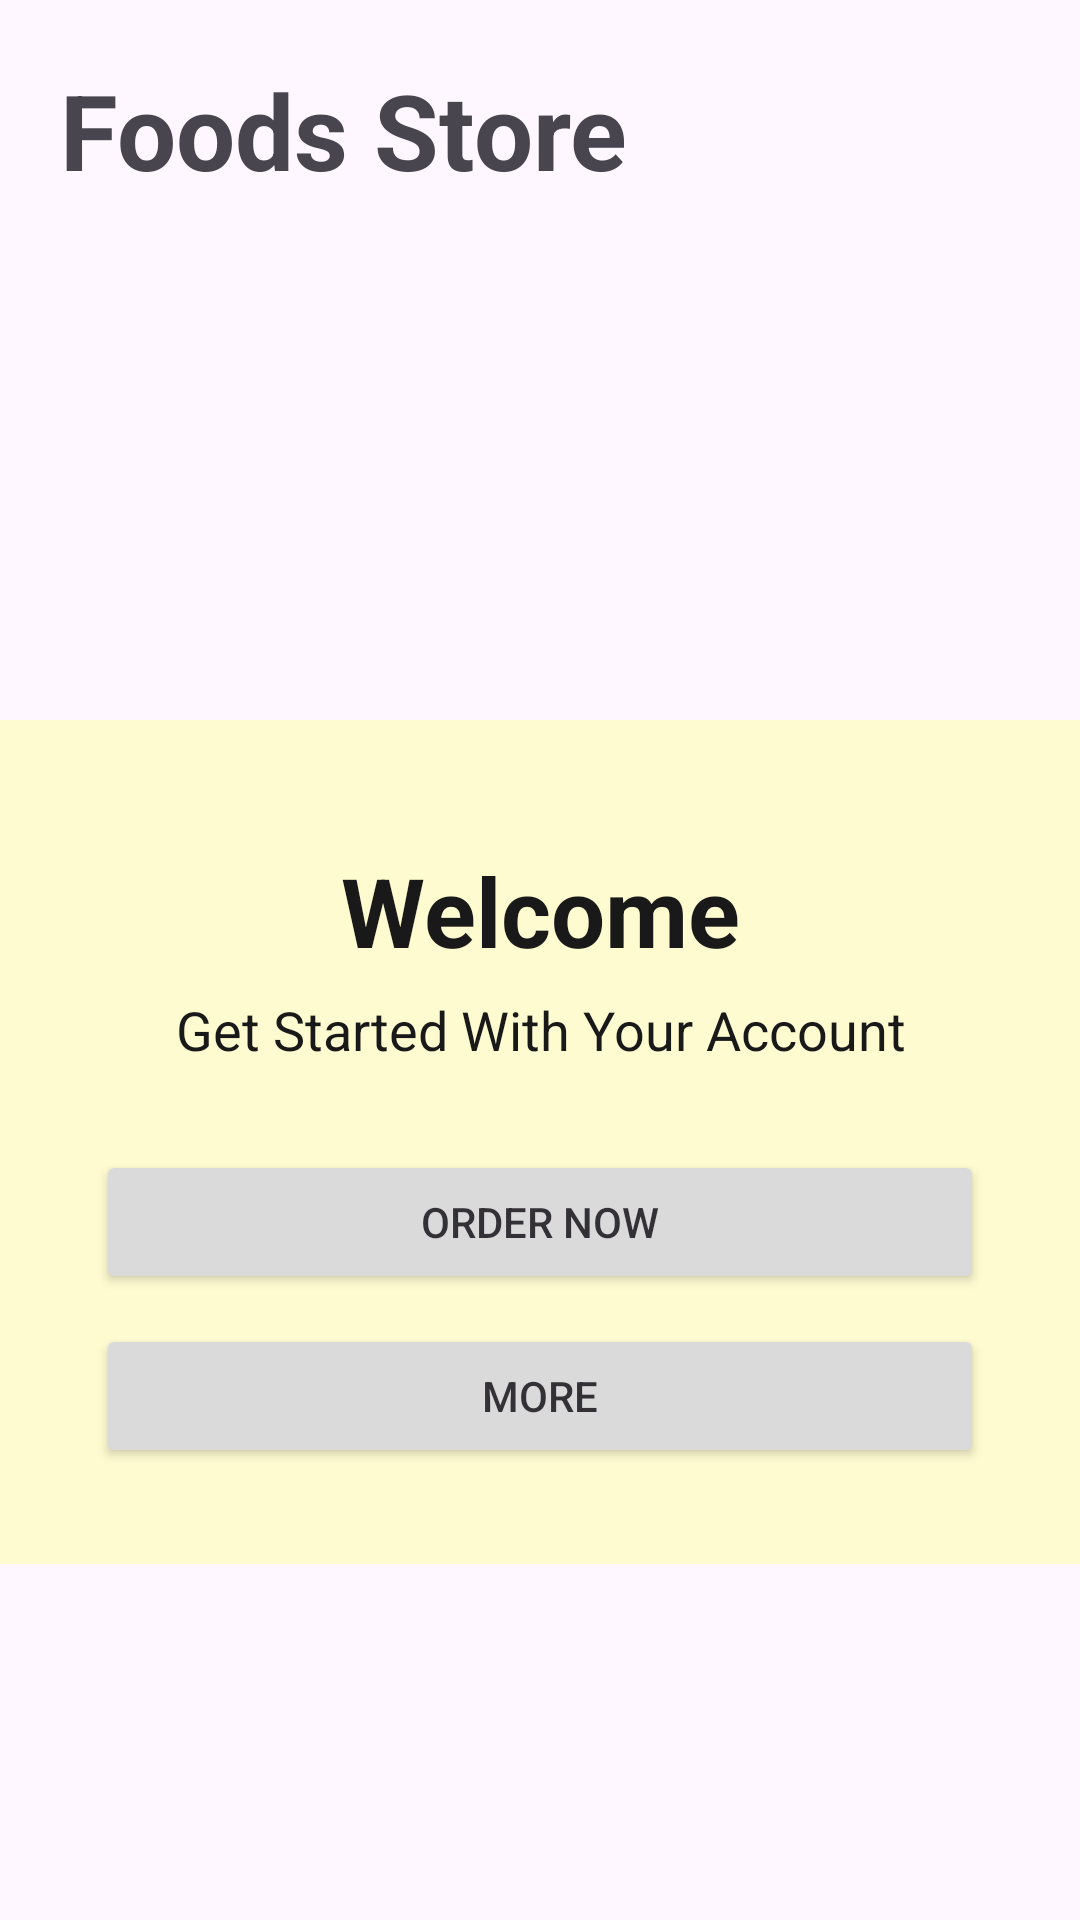

Layout XML and referenced resources for this Android screen:
<!-- AndroidManifest.xml: application theme Theme.FoodRecyclerApp -->
<!-- res/layout/activity_main.xml -->
<?xml version="1.0" encoding="utf-8"?>
<androidx.coordinatorlayout.widget.CoordinatorLayout xmlns:android="http://schemas.android.com/apk/res/android"
    xmlns:app="http://schemas.android.com/apk/res-auto"
    xmlns:tools="http://schemas.android.com/tools"
    android:id="@+id/main"
    android:layout_width="match_parent"
    android:layout_height="match_parent"
    tools:context=".MainActivity">

    
    <LinearLayout
        android:layout_width="match_parent"
        android:layout_height="match_parent"
        android:orientation="vertical"
        tools:context=".MainActivity">

        
        <TextView
            android:layout_width="match_parent"
            android:layout_height="wrap_content"
            android:text="Foods Store"
            android:textSize="35sp"
            android:textStyle="bold"
            android:layout_margin="20dp"/>
        
        <androidx.recyclerview.widget.RecyclerView
            android:layout_width="match_parent"
            android:layout_height="match_parent"
            android:id="@+id/recyclerView"
            tools:listitem="@layout/singleitem"/>
    </LinearLayout>


    
    <FrameLayout
        android:layout_width="match_parent"
        android:layout_height="400dp"
        android:alpha="0.9"
        android:id="@+id/bottom_sheet_container"
        app:layout_behavior="com.google.android.material.bottomsheet.BottomSheetBehavior">

        <LinearLayout
            android:layout_width="match_parent"
            android:layout_height="wrap_content"
            android:padding="32dp"
            android:background="#FFFCCC"
            android:orientation="vertical">

            <TextView
                android:layout_width="match_parent"
                android:layout_height="wrap_content"
                android:text="Welcome"
                android:textSize="32sp"
                android:textAlignment="center"
                android:layout_marginTop="10dp"
                android:textColor="@color/black"
                android:textStyle="bold"/>

            <TextView
                android:layout_width="match_parent"
                android:layout_height="wrap_content"
                android:text="Get Started With Your Account"
                android:textSize="18sp"
                android:textAlignment="center"
                android:textColor="@color/black"
                android:layout_marginTop="6dp"/>

            <Button
                android:layout_width="match_parent"
                android:layout_height="wrap_content"
                android:text="ORDER NOW"
                android:id="@+id/btnorder"
                android:layout_marginTop="28dp"
                app:cornerRadius="20dp"/>

            <Button
                android:layout_width="match_parent"
                android:layout_height="wrap_content"
                android:text="MORE"
                android:id="@+id/btnmore"
                android:layout_marginTop="10dp"
                app:cornerRadius="20dp"/>

        </LinearLayout>
    </FrameLayout>


</androidx.coordinatorlayout.widget.CoordinatorLayout>
<!-- res/layout/singleitem.xml (included above) -->
<?xml version="1.0" encoding="utf-8"?>
<androidx.cardview.widget.CardView
    xmlns:android="http://schemas.android.com/apk/res/android"
    xmlns:app="http://schemas.android.com/apk/res-auto"
    xmlns:tools="http://schemas.android.com/tools"
    android:layout_width="match_parent"
    android:layout_height="wrap_content"
    android:id="@+id/card_view"
    android:layout_margin="10dp"
    app:cardElevation="10dp"
    app:cardCornerRadius="10dp"
    >

    
    <LinearLayout
        android:layout_width="match_parent"
        android:layout_height="wrap_content"
        android:orientation="vertical"
        android:padding="10dp" >
        
        
        <ImageView
            android:id="@+id/item_image"
            android:layout_width="match_parent"
            android:layout_height="150dp"
            android:scaleType="centerCrop"
            android:layout_margin="2dp"
            android:src="@drawable/food1" />

        
        <TextView
            android:id="@+id/item_title"
            android:layout_width="wrap_content"
            android:layout_height="wrap_content"
            android:text="Roasted Bread"
            android:textColor="#3F51B5"
            android:textSize="20sp"
            android:textStyle="bold" />

        
        <TextView
            android:layout_width="wrap_content"
            android:layout_height="wrap_content"
            android:id="@+id/item_detail"
            android:text="Item Description"
            />

        
        <TextView
            android:layout_width="wrap_content"
            android:layout_height="wrap_content"
            android:id="@+id/item_cost"
            android:text="3,000kES"
            android:textSize="14sp"
            android:textStyle="bold"
            android:textColor="#000000"
            />

    </LinearLayout>
</androidx.cardview.widget.CardView>
<!-- resources referenced by this layout -->
<resources>
  <style name="Theme.FoodRecyclerApp" parent="Base.Theme.FoodRecyclerApp" />
  <style name="Base.Theme.FoodRecyclerApp" parent="Theme.Material3.DayNight.NoActionBar">
          
          
      </style>
  <!-- not gathered from this repository: default colours our renderer supplied (Android Studio template values) -->
  <color name="black">#FF000000</color>
</resources>
